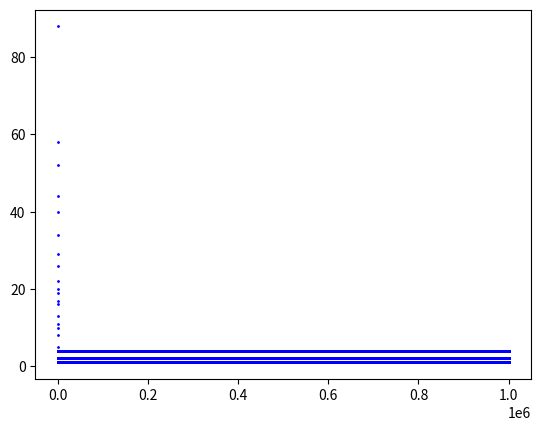

Python code for this plot:
import numpy as np
import matplotlib.pyplot as plt

n_0 = 19
iterations = 10**6
points = [n_0]
for i in range(iterations):
    if points[-1]%2 ==0:
        points.append(points[-1]/2)
    else:
        points.append(points[-1]*3 + 1)
plt.scatter(list(range(iterations+1)),points, s=1, color='blue')
plt.show()
